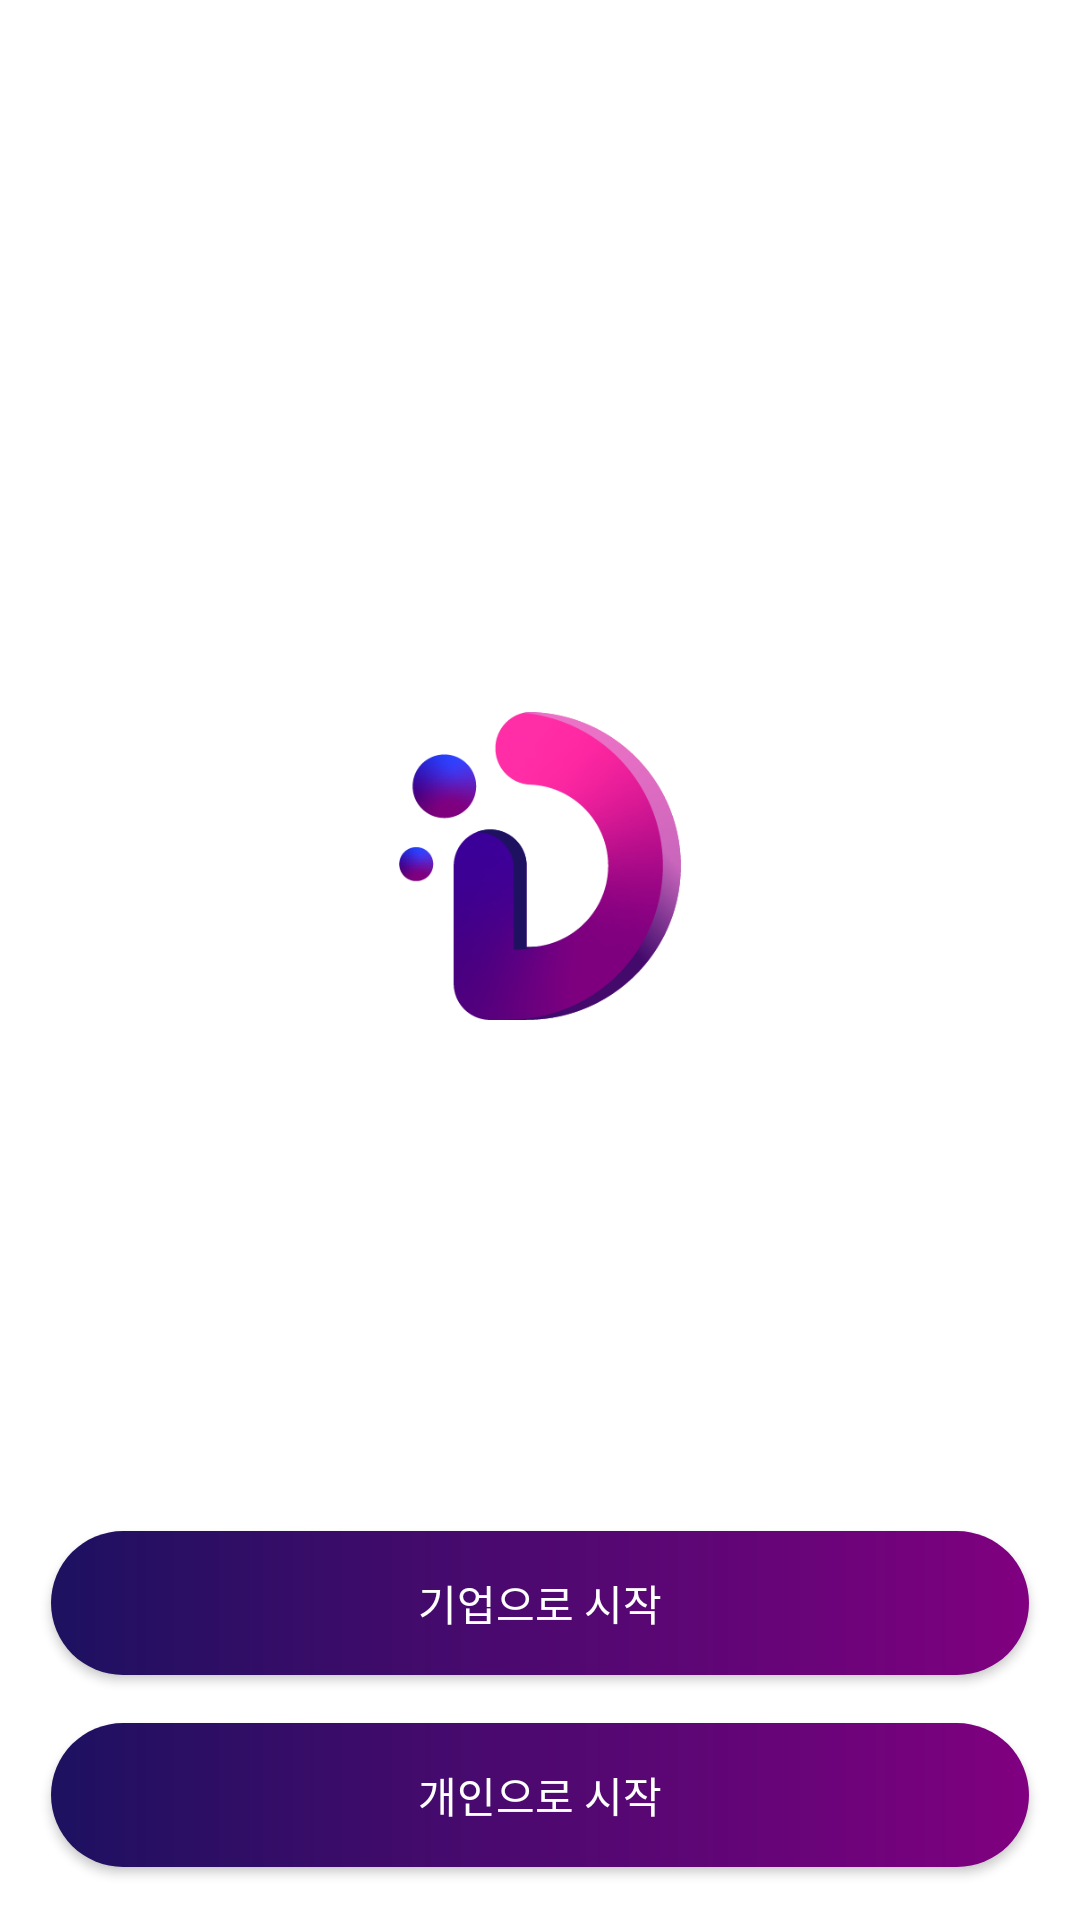

The Android layout XML behind this screen, and the referenced resources:
<!-- AndroidManifest.xml: application theme AppTheme -->
<!-- res/layout/activity_signup_type.xml -->
<?xml version="1.0" encoding="utf-8"?>
<layout
    xmlns:android="http://schemas.android.com/apk/res/android"
    xmlns:app="http://schemas.android.com/apk/res-auto"
    xmlns:tools="http://schemas.android.com/tools"
    tools:context="Login.SignupTypeActivity">
    <data>
        <variable
            name="activity"
            type="Login.SignupTypeActivity"/>
    </data>

    <RelativeLayout
        android:layout_width="match_parent"
        android:layout_height="match_parent"
        android:background="#FFFF">

        <ImageView
            android:id="@+id/imageView"
            android:layout_width="93.98dp"
            android:layout_height="107.4dp"

            android:layout_alignParentTop="true"
            android:layout_centerHorizontal="true"
            android:layout_marginTop="235dp"
            android:src="@drawable/signuplogo" />

        <Button
            android:id="@+id/Business_SignUp"
            android:onClick="@{activity::Business_SignUp}"
            style="@android:style/Widget.Button"
            android:layout_width="328dp"
            android:layout_height="48dp"
            android:layout_below="@+id/imageView"
            android:layout_centerHorizontal="true"
            android:layout_marginTop="168dp"
            android:layout_marginEnd="34dp"
            android:background="@drawable/signup"
            android:text="기업으로 시작"
            android:textAlignment="center"
            android:textColor="#FFFFFF"
            android:textSize="14dp" />

        <Button
            android:id="@+id/Individual_SignUp"
            android:onClick="@{activity::Individual_SignUp}"
            style="@android:style/Widget.Button"
            android:layout_width="328dp"
            android:layout_height="48dp"
            android:layout_below="@+id/Business_SignUp"
            android:layout_centerHorizontal="true"
            android:layout_marginTop="16dp"
            android:layout_marginEnd="34dp"
            android:background="@drawable/signup"
            android:text="개인으로 시작"
            android:textAlignment="center"
            android:textColor="#FFFFFF"
            android:textSize="14dp" />


        <ImageView
            android:onClick="@{activity::BackButton}"
            android:layout_width="28dp"
            android:layout_height="38dp"
            android:layout_marginLeft="13dp"
            android:layout_marginTop="14dp"
            android:src="@drawable/back" />
    </RelativeLayout>




</layout>
<!-- resources referenced by this layout -->
<resources>
  <!-- drawable signup (drawable) -->
  <?xml version="1.0" encoding="utf-8"?>
  
  <shape xmlns:android="http://schemas.android.com/apk/res/android">
      <gradient
          android:angle="180"
          android:type="linear"
          android:endColor="#1D1160"
          android:startColor="#800080"/>
  
      <corners
          android:radius="40dp"/>
  
  
  </shape>
  <!-- drawable signuplogo: png bitmap (drawable, 28820 bytes) -->
  <style name="AppTheme" parent="Theme.AppCompat.Light.DarkActionBar">
          
          <item name="colorPrimary">@color/colorPrimary</item>
          <item name="colorPrimaryDark">@color/colorPrimaryDark</item>
          <item name="colorAccent">@color/colorAccent</item>
          <item name="windowActionBar">false</item>
          <item name="windowNoTitle">true</item>
  
      </style>
  <!-- not gathered from this repository: default colours our renderer supplied (Android Studio template values) -->
  <color name="colorPrimary">#FF6200EE</color>
  <color name="colorPrimaryDark">#FF3700B3</color>
  <color name="colorAccent">#FF03DAC5</color>
</resources>
